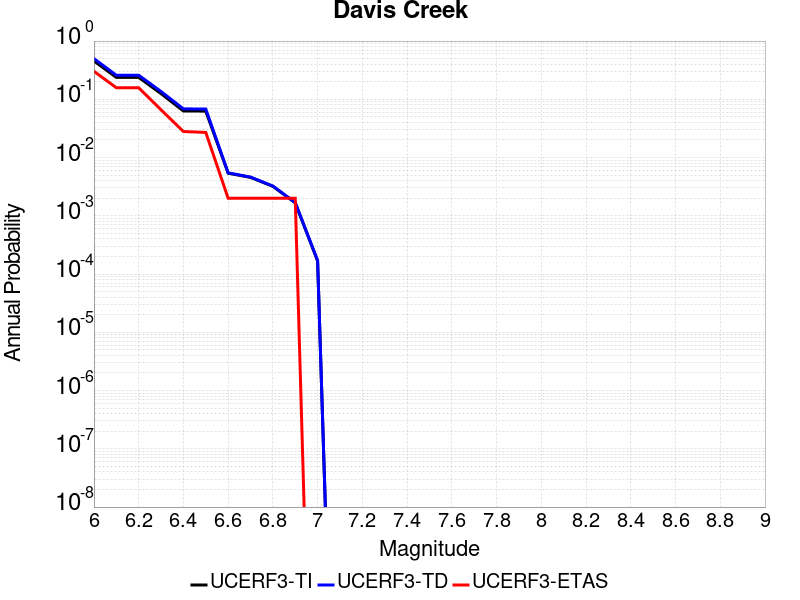

The table this chart was drawn from, first rows:
Magnitude, UCERF3-TI Prob, UCERF3-TD Prob, UCERF3-ETAS Prob
6.0, 0.4557, 0.4991, 0.303
6.1, 0.2378, 0.2593, 0.158
6.2, 0.2378, 0.2593, 0.158
6.3, 0.1253, 0.1362, 0.066
6.4, 0.06311, 0.06849, 0.028
6.5, 0.06277, 0.06815, 0.027
6.6, 0.005393, 0.005465, 0.002
6.7, 0.004567, 0.004628, 0.002
6.8, 0.003209, 0.003249, 0.002
6.9, 0.001668, 0.00169, 0.002
7.0, 1.6814613E-4, 1.7037716E-4, 0.0
